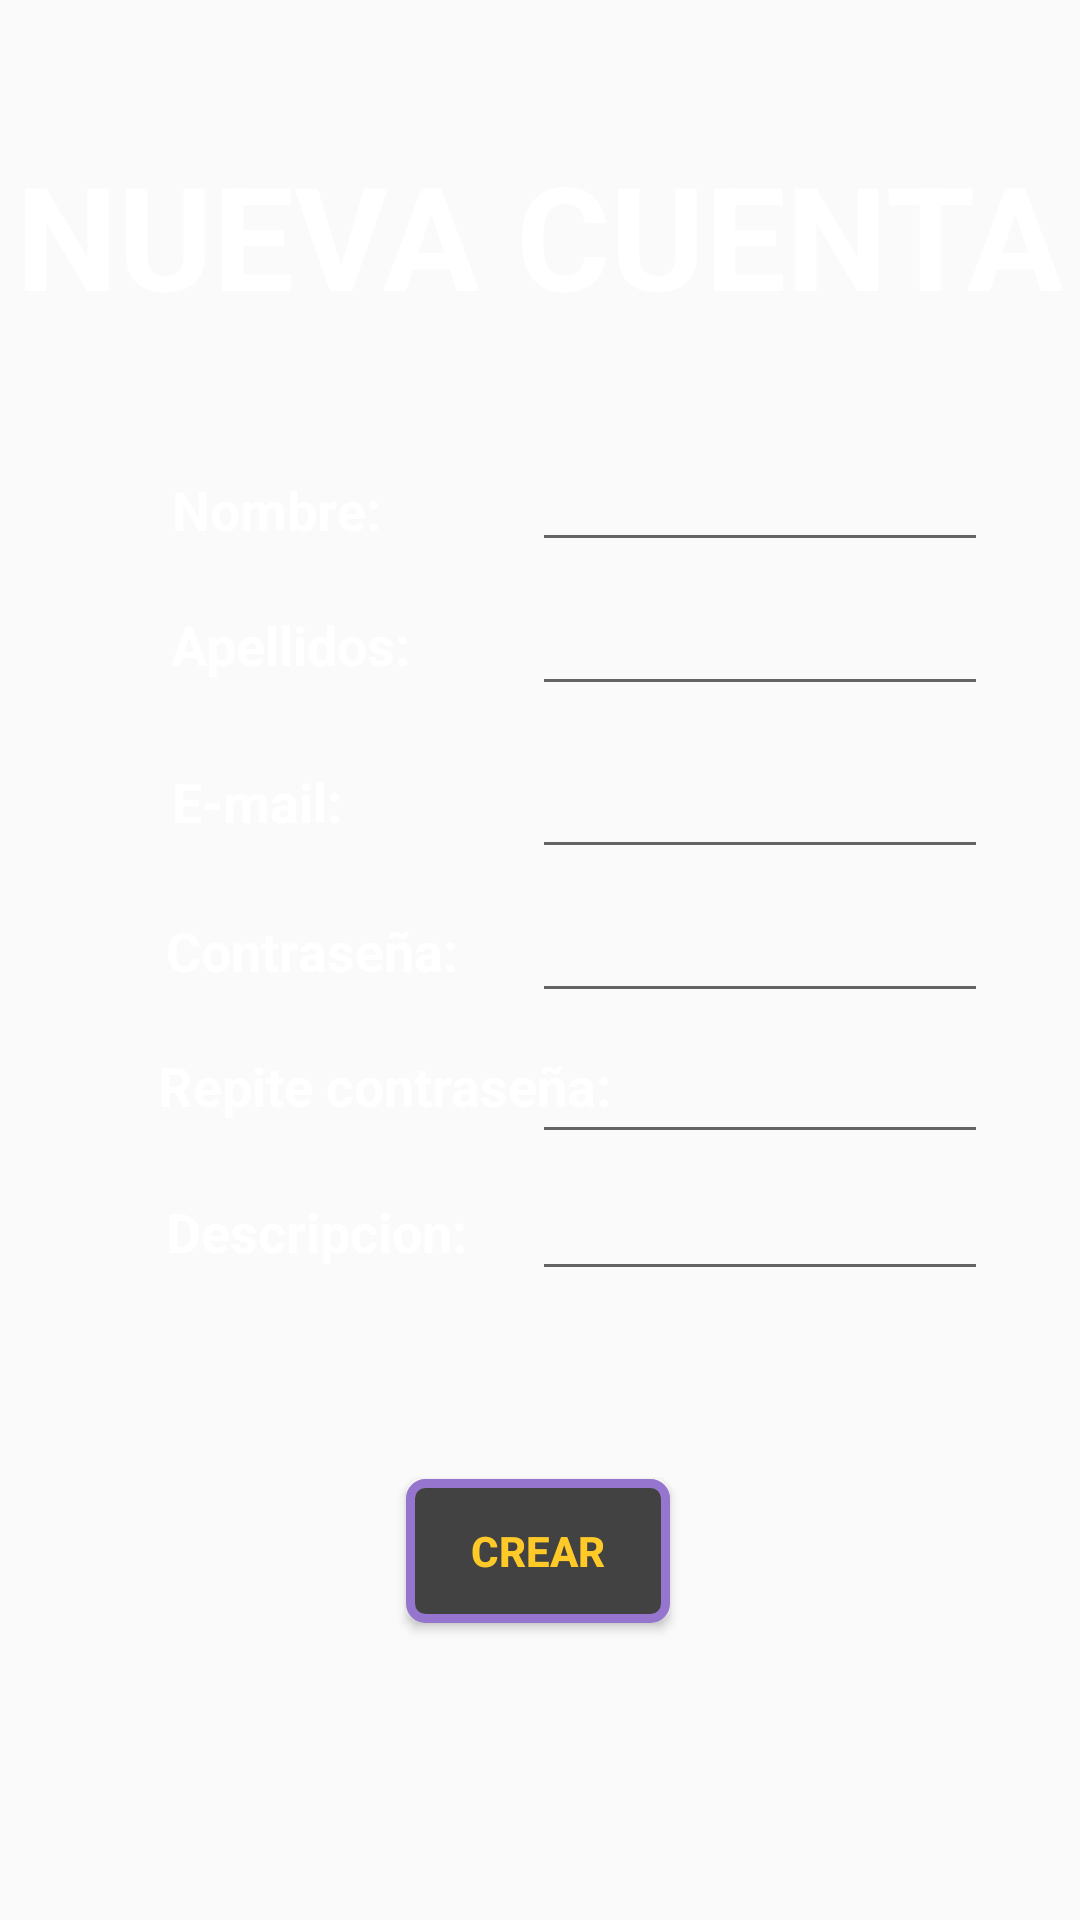

The Android layout XML behind this screen, and the referenced resources:
<!-- AndroidManifest.xml: application theme AppTheme -->
<!-- res/layout/activity_nueva_cuenta.xml -->
<?xml version="1.0" encoding="utf-8"?>
<androidx.constraintlayout.widget.ConstraintLayout xmlns:android="http://schemas.android.com/apk/res/android"
    xmlns:app="http://schemas.android.com/apk/res-auto"
    xmlns:tools="http://schemas.android.com/tools"
    android:layout_width="match_parent"
    android:layout_height="match_parent"
    android:background="@drawable/orange_estampado"
    tools:context=".controlers.NuevaCuenta">

    <TextView
        android:id="@+id/tvTituloNuevaCuenta"
        android:layout_width="wrap_content"
        android:layout_height="wrap_content"
        android:text="NUEVA CUENTA"
        android:textColor="@color/md_white_1000"
        android:textSize="48sp"
        android:textStyle="bold"
        android:gravity="center"
        app:layout_constraintBottom_toBottomOf="parent"
        app:layout_constraintEnd_toEndOf="parent"
        app:layout_constraintStart_toStartOf="parent"
        app:layout_constraintTop_toTopOf="parent"
        app:layout_constraintVertical_bias="0.08" />

    <EditText
        android:id="@+id/etDescripcion"
        android:layout_width="152dp"
        android:layout_height="wrap_content"
        android:ems="10"
        android:inputType="textPersonName"
        android:textColor="@color/md_white_1000"
        android:textColorHint="@color/md_white_1000"
        android:textSize="18dp"
        android:maxLength="70"
        app:layout_constraintBottom_toBottomOf="parent"
        app:layout_constraintEnd_toEndOf="parent"
        app:layout_constraintHorizontal_bias="0.853"
        app:layout_constraintStart_toStartOf="parent"
        app:layout_constraintTop_toTopOf="parent"
        app:layout_constraintVertical_bias="0.65" />

    <EditText
        android:id="@+id/etRepite"
        android:layout_width="152dp"
        android:layout_height="45dp"
        android:ems="10"
        android:inputType="textPassword"
        android:textColor="@color/md_white_1000"
        android:textSize="18dp"
        app:layout_constraintBottom_toBottomOf="parent"
        app:layout_constraintEnd_toEndOf="parent"
        app:layout_constraintHorizontal_bias="0.853"
        app:layout_constraintStart_toStartOf="parent"
        app:layout_constraintTop_toTopOf="parent"
        app:layout_constraintVertical_bias="0.571" />

    <EditText
        android:id="@+id/etCorreo"
        android:layout_width="152dp"
        android:layout_height="45dp"
        android:ems="10"
        android:inputType="textPersonName"
        android:textColor="@color/md_white_1000"
        android:textSize="18dp"
        app:layout_constraintBottom_toBottomOf="parent"
        app:layout_constraintEnd_toEndOf="parent"
        app:layout_constraintHorizontal_bias="0.853"
        app:layout_constraintStart_toStartOf="parent"
        app:layout_constraintTop_toTopOf="parent"
        app:layout_constraintVertical_bias="0.411" />

    <TextView
        android:id="@+id/tvNombre"
        android:layout_width="wrap_content"
        android:layout_height="wrap_content"
        android:text="@string/tvNombre"
        android:textColor="@color/md_white_1000"
        android:textSize="18dp"
        android:textStyle="bold"
        app:layout_constraintBottom_toBottomOf="parent"
        app:layout_constraintEnd_toEndOf="parent"
        app:layout_constraintHorizontal_bias="0.197"
        app:layout_constraintStart_toStartOf="parent"
        app:layout_constraintTop_toTopOf="parent"
        app:layout_constraintVertical_bias="0.256" />

    <TextView
        android:id="@+id/tvApellidos"
        android:layout_width="wrap_content"
        android:layout_height="wrap_content"
        android:text="@string/tvApellidos"
        android:textColor="@color/md_white_1000"
        android:textSize="18dp"
        android:textStyle="bold"
        app:layout_constraintBottom_toBottomOf="parent"
        app:layout_constraintEnd_toEndOf="parent"
        app:layout_constraintHorizontal_bias="0.203"
        app:layout_constraintStart_toStartOf="parent"
        app:layout_constraintTop_toTopOf="parent"
        app:layout_constraintVertical_bias="0.329" />

    <TextView
        android:id="@+id/tvRepeat"
        android:layout_width="wrap_content"
        android:layout_height="wrap_content"
        android:text="@string/tvRepeatPassword"
        android:textColor="@color/md_white_1000"
        android:textSize="18dp"
        android:textStyle="bold"
        app:layout_constraintBottom_toBottomOf="parent"
        app:layout_constraintEnd_toEndOf="parent"
        app:layout_constraintHorizontal_bias="0.252"
        app:layout_constraintStart_toStartOf="parent"
        app:layout_constraintTop_toTopOf="parent"
        app:layout_constraintVertical_bias="0.568" />

    <TextView
        android:id="@+id/tvPassword"
        android:layout_width="wrap_content"
        android:layout_height="wrap_content"
        android:text="@string/tvPassword"
        android:textColor="@color/md_white_1000"
        android:textSize="18dp"
        android:textStyle="bold"
        app:layout_constraintBottom_toBottomOf="parent"
        app:layout_constraintEnd_toEndOf="parent"
        app:layout_constraintHorizontal_bias="0.211"
        app:layout_constraintStart_toStartOf="parent"
        app:layout_constraintTop_toTopOf="parent"
        app:layout_constraintVertical_bias="0.495" />

    <TextView
        android:id="@+id/tvCorreo"
        android:layout_width="wrap_content"
        android:layout_height="wrap_content"
        android:text="@string/tvCorreo"
        android:textColor="@color/md_white_1000"
        android:textSize="18dp"
        android:textStyle="bold"
        app:layout_constraintBottom_toBottomOf="parent"
        app:layout_constraintEnd_toEndOf="parent"
        app:layout_constraintHorizontal_bias="0.189"
        app:layout_constraintStart_toStartOf="parent"
        app:layout_constraintTop_toTopOf="parent"
        app:layout_constraintVertical_bias="0.414" />

    <EditText
        android:id="@+id/etConttraseña"
        android:layout_width="152dp"
        android:layout_height="45dp"
        android:ems="10"
        android:inputType="textPassword"
        android:textColor="@color/md_white_1000"
        android:textSize="18dp"
        app:layout_constraintBottom_toBottomOf="parent"
        app:layout_constraintEnd_toEndOf="parent"
        app:layout_constraintHorizontal_bias="0.853"
        app:layout_constraintStart_toStartOf="parent"
        app:layout_constraintTop_toTopOf="parent"
        app:layout_constraintVertical_bias="0.492" />

    <EditText
        android:id="@+id/etApellidos"
        android:layout_width="152dp"
        android:layout_height="45dp"
        android:ems="10"
        android:inputType="textPersonName"
        android:textColor="@color/md_white_1000"
        android:textSize="18dp"
        app:layout_constraintBottom_toBottomOf="parent"
        app:layout_constraintEnd_toEndOf="parent"
        app:layout_constraintHorizontal_bias="0.853"
        app:layout_constraintStart_toStartOf="parent"
        app:layout_constraintTop_toTopOf="parent"
        app:layout_constraintVertical_bias="0.32" />

    <TextView
        android:id="@+id/tvDescripcion"
        android:layout_width="wrap_content"
        android:layout_height="wrap_content"
        android:text="@string/tvDescripcion"
        android:textColor="@color/md_white_1000"
        android:textSize="18dp"
        android:textStyle="bold"
        app:layout_constraintBottom_toBottomOf="parent"
        app:layout_constraintEnd_toEndOf="parent"
        app:layout_constraintHorizontal_bias="0.213"
        app:layout_constraintStart_toStartOf="parent"
        app:layout_constraintTop_toTopOf="parent"
        app:layout_constraintVertical_bias="0.647" />

    <EditText
        android:id="@+id/etNombre"
        android:layout_width="152dp"
        android:layout_height="45dp"
        android:ems="10"
        android:inputType="textPersonName"
        android:textColor="@color/md_white_1000"
        android:textSize="18dp"
        app:layout_constraintBottom_toBottomOf="parent"
        app:layout_constraintEnd_toEndOf="parent"
        app:layout_constraintHorizontal_bias="0.853"
        app:layout_constraintStart_toStartOf="parent"
        app:layout_constraintTop_toTopOf="parent"
        app:layout_constraintVertical_bias="0.239" />

    <Button
        android:id="@+id/btnCrear"
        android:layout_width="wrap_content"
        android:layout_height="wrap_content"
        android:background="@drawable/boton_borde_purple"
        android:onClick="crearCuenta"
        android:text="@string/btnCrear"
        android:textColor="@color/md_amber_400"
        android:textStyle="bold"
        app:layout_constraintBottom_toBottomOf="parent"
        app:layout_constraintEnd_toEndOf="parent"
        app:layout_constraintHorizontal_bias="0.498"
        app:layout_constraintStart_toStartOf="parent"
        app:layout_constraintTop_toTopOf="parent"
        app:layout_constraintVertical_bias="0.833" />

</androidx.constraintlayout.widget.ConstraintLayout>
<!-- resources referenced by this layout -->
<resources>
  <color name="md_amber_400">#FFCA28</color>
  <color name="md_white_1000">#ffffff</color>
  <!-- drawable boton_borde_purple (drawable) -->
  <?xml version="1.0" encoding="utf-8"?>
  <shape xmlns:android="http://schemas.android.com/apk/res/android">
  
      <stroke
          android:color="@color/md_deep_purple_300"
          android:width="3dp"
          />
  
      <corners
          android:radius="5dp"/>
  
      <solid
          android:color="@color/md_grey_800"/>
  
  </shape>
  <string name="btnCrear">Crear</string>
  <string name="tvApellidos">Apellidos: </string>
  <string name="tvCorreo">E-mail: </string>
  <string name="tvDescripcion">Descripcion: </string>
  <string name="tvNombre">Nombre: </string>
  <string name="tvPassword">Contraseña: </string>
  <string name="tvRepeatPassword">Repite contraseña: </string>
  <style name="AppTheme" parent="Theme.AppCompat.Light.DarkActionBar">
          
          <item name="colorPrimary">@color/verde_fondo_splash</item>
          <item name="colorPrimaryDark">@color/md_grey_600</item>
          <item name="colorAccent">@color/md_deep_purple_300</item>
      </style>
  <color name="md_deep_purple_300">#9575CD</color>
  <color name="md_grey_800">#424242</color>
  <color name="verde_fondo_splash">#3DDC84</color>
  <color name="md_grey_600">#757575</color>
</resources>
